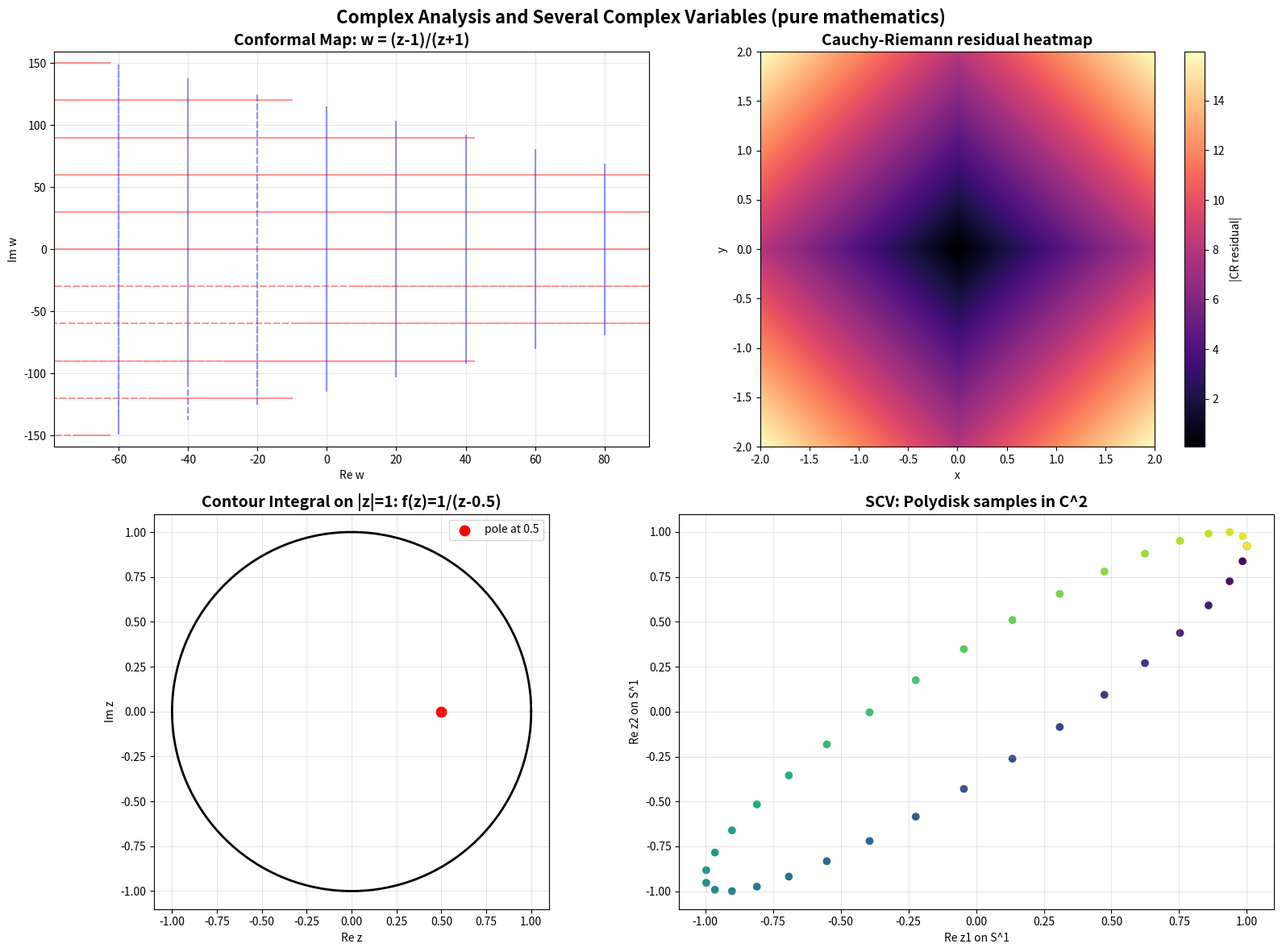

Source code (Python): (Note: this script raises an exception after producing the figure.)
#!/usr/bin/env python3
"""
Complex Analysis and SCV Generator (pure mathematics)
Conformal maps, Cauchy-Riemann heatmap, and contour integral visualization.
"""

import matplotlib.pyplot as plt
import numpy as np
from pathlib import Path
from typing import Dict, Any


def generate_complex_analysis_scv() -> Dict[str, Any]:
    fig, ((ax1, ax2), (ax3, ax4)) = plt.subplots(2, 2, figsize=(16, 12))

    # 1) Conformal map: Möbius map (z-1)/(z+1)
    ax1.set_title("Conformal Map: w = (z-1)/(z+1)", fontsize=14, weight="bold")
    x = np.linspace(-2, 2, 200)
    y = np.linspace(-2, 2, 200)
    X, Y = np.meshgrid(x, y)
    Z = X + 1j*Y
    W = (Z - 1) / (Z + 1 + 1e-6)  # avoid division by 0
    ax1.contour(np.real(W), np.imag(W), np.real(W), levels=10, colors='blue', alpha=0.4)
    ax1.contour(np.real(W), np.imag(W), np.imag(W), levels=10, colors='red', alpha=0.4)
    ax1.set_xlabel("Re w")
    ax1.set_ylabel("Im w")
    ax1.grid(True, alpha=0.3)

    # 2) Cauchy-Riemann equations heatmap for f(x+iy) = x^2 - y^2 + i(2xy)
    ax2.set_title("Cauchy-Riemann residual heatmap", fontsize=14, weight="bold")
    u = X**2 - Y**2
    v = 2*X*Y
    ux, uy = np.gradient(u, x, y)
    vx, vy = np.gradient(v, x, y)
    cr_residual = np.abs(ux - vy) + np.abs(uy + vx)
    im = ax2.imshow(cr_residual, extent=[x.min(), x.max(), y.min(), y.max()], origin='lower', cmap='magma')
    plt.colorbar(im, ax=ax2, label='|CR residual|')
    ax2.set_xlabel("x")
    ax2.set_ylabel("y")

    # 3) Contour integral path around unit circle for f(z)=1/(z-0.5)
    ax3.set_title("Contour Integral on |z|=1: f(z)=1/(z-0.5)", fontsize=14, weight="bold")
    t = np.linspace(0, 2*np.pi, 300)
    zc = np.exp(1j*t)
    ax3.plot(np.real(zc), np.imag(zc), 'k-', lw=2)
    ax3.scatter([0.5], [0], c='red', s=80, label='pole at 0.5')
    ax3.set_aspect('equal')
    ax3.set_xlabel("Re z")
    ax3.set_ylabel("Im z")
    ax3.legend()
    ax3.grid(True, alpha=0.3)

    # 4) Several complex variables: polydisk boundary sampling
    ax4.set_title("SCV: Polydisk samples in C^2", fontsize=14, weight="bold")
    angles = np.linspace(0, 2*np.pi, 36)
    z1 = np.exp(1j*angles)
    z2 = np.exp(1j*(angles + 0.4))
    ax4.scatter(np.real(z1), np.real(z2), c=angles, cmap='viridis')
    ax4.set_xlabel("Re z1 on S^1")
    ax4.set_ylabel("Re z2 on S^1")
    ax4.grid(True, alpha=0.3)

    fig.suptitle("Complex Analysis and Several Complex Variables (pure mathematics)", fontsize=16, weight="bold")
    plt.tight_layout()
    out = Path("figures/outputs/complex_analysis_scv.png")
    fig.savefig(out, dpi=300, bbox_inches="tight")
    plt.close(fig)
    return {"file": str(out), "category": "advanced_mathematics", "topic": "complex_analysis_scv"}


if __name__ == "__main__":
    res = generate_complex_analysis_scv()
    print(f"Generated: {res['file']}")
